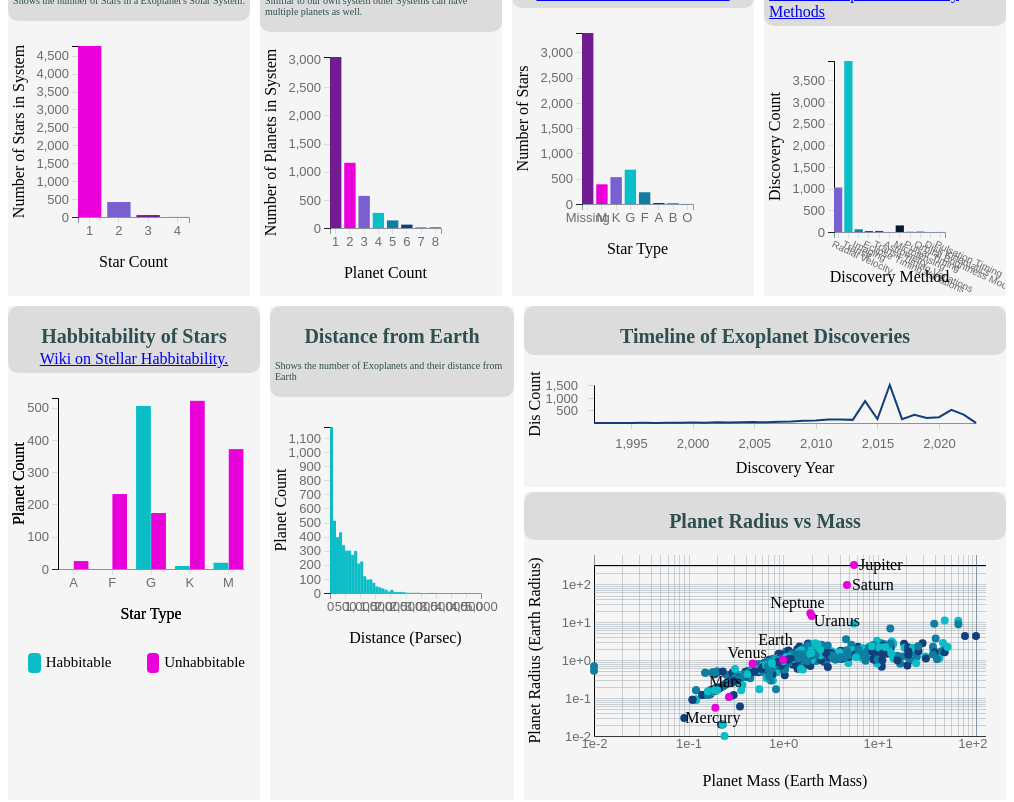
D3 v6 page, settled after 480 driven frames (8 s of simulated time); the page loaded 1 data file(s).


// ── js/barchart.js
class Barchart {

    /**
     * Class constructor with basic chart configuration
     * @param {Object}
     * @param {Array}
     */
    constructor(_config, _data, _title,_discover, _xlabel, _ylabel, _ALLDATA) {
      // Configuration object with defaults
      this.config = {
        parentElement: _config.parentElement,
        containerWidth: _config.containerWidth || 710,
        containerHeight: _config.containerHeight || 200,
        margin: _config.margin || {top: 25, right: 60, bottom: 60, left: 70},
        reverseOrder: _config.reverseOrder || false,
        tooltipPadding: _config.tooltipPadding || 15,
        yScaleLog:_config.yScaleLog || false,
        colors: _config.colors || NaN,
      }
      this.data = _data;
      this.title = _title;
      this.discover = _discover;
      this.xlabel = _xlabel;
      this.ylabel = _ylabel;
      this.ALLDATA = _ALLDATA;
    //   this.id = _id
      this.initVis();
    }
    
    /**
     * Initialize scales/axes and append static elements, such as axis titles
     */
    initVis() {
      let vis = this;
      
  
      // Calculate inner chart size. Margin specifies the space around the actual chart.
      vis.width = vis.config.containerWidth - vis.config.margin.left - vis.config.margin.right;
      vis.height = vis.config.containerHeight - vis.config.margin.top - vis.config.margin.bottom;

    //   console.log(this.config.colors)
    //   if (!isNaN(this.config.colors)) {
    vis.colors = d3.scaleOrdinal()
        .range (this.config.colors.range())
        .domain(this.config.colors.domain())
    //   }
  
      // Initialize scales and axes
      // Important: we flip array elements in the y output range to position the rectangles correctly
      
      vis.yScale = d3.scaleLinear()
          .range([vis.height, 0]) 
  
      vis.xScale = d3.scaleBand()
          .range([0, vis.width])
          .paddingInner(0.2);
  
      vis.xAxis = d3.axisBottom(vis.xScale)
     
        // .selectAll("text")
        //         .attr("transform", "translate(-10,0)rotate(-45)")
        //         .style("text-anchor", "end");
        //   .tickSizeOuter(0);
  
      vis.yAxis = d3.axisLeft(vis.yScale)
          .ticks(8)
        //   .tickSizeOuter(0)
        //   .tickFormat(d3.formatPrefix('.0s', 1e6)); // Format y-axis ticks as millions
  
      // Define size of SVG drawing area
      vis.svg = d3.select(vis.config.parentElement)
          .attr('width', vis.config.containerWidth)
          .attr('height', vis.config.containerHeight);
          
  
      // SVG Group containing the actual chart; D3 margin convention
      vis.chart = vis.svg.append('g')
          .attr('transform', `translate(${vis.config.margin.left},${vis.config.margin.top})`);
  
      // Append empty x-axis group and move it to the bottom of the chart
      vis.xAxisG = vis.chart.append('g')
          .attr('class', 'axis x-axis')
          .attr('transform', `translate(0,${vis.height})`);
          
          
      
      // Append y-axis group 
      vis.yAxisG = vis.chart.append('g')
          .attr('class', 'axis y-axis');

    }
  
    /**
     * Prepare data and scales before we render it
     */
    updateVis() {
      let vis = this;

    //   vis.data = d3.rollups(vis.data, g => g.length, d => d[vis.id]);
    // //   console.log(vis.data)

    //   vis.data = vis.data.sort((a,b) => {
    //     return a[0] - b[0];
    //   });
  
      // Reverse column order depending on user selection
      if (vis.config.reverseOrder) {
        vis.data.reverse();
      }
  
      // Specificy x- and y-accessor functions
      vis.xValue = d => d[0];
      vis.yValue = d => d[1];
      vis.colorValue = d => vis.colors(d[0]);
  
    //   let updateY = 0
    //   if (vis.config.yUpdate){
    //     updateY = d3.min(vis.data, vis.yValue)
    //   }

      // Set the scale input domains
      vis.xScale.domain(vis.data.map(vis.xValue));
      vis.yScale.domain([0, d3.max(vis.data, vis.yValue)]);

      if (vis.discover) {
        // console.log(vis.discover)
        vis.xAxisG
            // .transition().duration(1000)
            .call(vis.xAxis)
            .selectAll('text')
                .style("text-anchor", "start")
                .style("font-size", "10px")
                .attr('transform',"rotate(25)");
                
      }

      vis.renderVis();
    }
  
    /**
     * Bind data to visual elements
     */
    renderVis() {
      let vis = this;
    //   console.log(vis.yScale(d3.min(vis.data, vis.yValue)))
  
      // Add rectangles
      let bars = vis.chart.selectAll('.bar')
          .data(vis.data, vis.xValue)
        .join('rect');
      
      bars.style('opacity', 0.5)
        .transition().duration(1000)
          .style('opacity', 1)
          .attr('class', 'bar')
          .attr('x', d => vis.xScale(vis.xValue(d)))
          .attr('width', vis.xScale.bandwidth())
          .attr('height', d => vis.height - vis.yScale(vis.yValue(d)))
          .attr('y', d => vis.yScale(vis.yValue(d)))
          .attr('fill', d => vis.colors(vis.colorValue(d)));
      
      // Tooltip event listeners
      bars
          .on('mouseover', (event,d) => {
            d3.select('#tooltip')
              .style('opacity', 1)
              // Format number with million and thousand separator
              .html(`<div class="tooltip-label">${d[0]}</div>${d3.format(',')(d[1])}`);
          })
          .on('mousemove', (event) => {
            d3.select('#tooltip')
              .style('left', (event.pageX + vis.config.tooltipPadding) + 'px')   
              .style('top', (event.pageY + vis.config.tooltipPadding) + 'px')
          })
          .on('mouseleave', () => {
            d3.select('#tooltip').style('opacity', 0);
          });

        bars.on('click', function(event, d) {
            const isActive = typeFilter.includes(vis.title);
            console.log(valFilter);
            if (isActive) {
              valFilter = valFilter.filter(f => f !== d[0]); // Remove filter
              typeFilter = typeFilter.filter(f => f !== vis.title); // Remove filter
            } else {
                // valFilter = [d[0]];
                // typeFilter = [vis.title];
              valFilter.push(d[0]); // Append filter
              typeFilter.push(vis.title);
            }
            filterData(vis.ALLDATA,vis.title); // Call global function to update scatter plot
            d3.select(this).classed('active', !isActive); // Add class to style active filters with CSS
          });

    
  
    //   // Update axes
    //   vis.xAxisG
    //       .transition().duration(1000)
    //       .call(vis.xAxis);
  
    vis.xAxisG.call(vis.xAxis);
        vis.chart.append('text')
        .attr('class', 'axis-title')
        .attr("y", vis.height + vis.config.margin.bottom-10)
        .attr("x",(vis.width / 2))
        .style("text-anchor", "middle")
        .text(vis.xlabel);
    
    vis.yAxisG.call(vis.yAxis);
        vis.chart.append('text')
        .attr('class', 'axis-title')
        .attr("transform", "rotate(-90)")
        .attr("y", 0 - vis.config.margin.left)
        .attr("x",0 - (vis.height / 2))
        .attr("dy", "1em")
        .style("text-anchor", "middle")
        .text(vis.ylabel);

    
    }
  }
  
  
// ── js/dual_barchart.js
class dual_barchart {

    /**
     * Class constructor with basic chart configuration
     * @param {Object}
     * @param {Array}
     */
    constructor(_config, _data, _title, _xlabel, _ylabel) {
      // Configuration object with defaults
      this.config = {
        parentElement: _config.parentElement,
        containerWidth: _config.containerWidth || 710,
        containerHeight: _config.containerHeight || 200,
        margin: _config.margin || {top: 25, right: 5, bottom: 60, left: 50},
        reverseOrder: _config.reverseOrder || false,
        tooltipPadding: _config.tooltipPadding || 15
      }
      this.data = _data;
      this.title = _title;
      this.xlabel = _xlabel;
      this.ylabel = _ylabel;
      this.initVis();
    }


    initVis() {
        let vis = this;
        // console.log(vis.data)
        // Calculate inner chart size. Margin specifies the space around the actual chart.
        vis.width = vis.config.containerWidth - vis.config.margin.left - vis.config.margin.right;
        vis.height = vis.config.containerHeight - vis.config.margin.top - vis.config.margin.bottom;

        // vis.sub_groups = vis.data.columns.slice(1);
        // console.log(vis.sub_groups);
        vis.sub_groups = ["Habitable","Not habitable"];

        vis.groups = d3.map(vis.data, d => d.group);
        // console.log(vis.groups);

        vis.yScale = d3.scaleLinear()
            .range([vis.height, 0]) 

         vis.xScale = d3.scaleBand()
            .range([0, vis.width])
            .paddingInner([0.2]);

        vis.xAxis = d3.axisBottom(vis.xScale)
            .tickSizeOuter(0);
            // .ticks(6);
    
        vis.yAxis = d3.axisLeft(vis.yScale)
            .ticks(6)

        // Define size of SVG drawing area
        vis.svg = d3.select(vis.config.parentElement)
            .attr('width', vis.config.containerWidth)
            .attr('height', vis.config.containerHeight);

        // SVG Group containing the actual chart; D3 margin convention
        vis.chart = vis.svg.append('g')
        .attr('transform', `translate(${vis.config.margin.left},${vis.config.margin.top})`);

        // Append empty x-axis group and move it to the bottom of the chart
        vis.xAxisG = vis.chart.append('g')
            .attr('class', 'axis x-axis')
            .attr('transform', `translate(0,${vis.height})`);

        // Append y-axis group 
        vis.yAxisG = vis.chart.append('g')
            //.attr("transform", "translate(20,10)")//magic number, change it at will
            .attr('class', 'axis y-axis');

        // color palette = one color per subgroup
        vis.color = d3.scaleOrdinal()
            .domain(vis.sub_groups)
            .range(['#0abdc6','#ea00d9'])

        // Append axis title
        // vis.svg.append('text')
        // .attr('class', 'axis-title')
        // .attr('x', 0)
        // .attr('y', 0)
        // .attr('dy', '.71em')
        // // .style('fill', 'white')
        // .text(vis.title);
        
        vis.updateVis();

    }

    updateVis() {
        let vis = this;

        
        vis.xScale.domain(vis.groups)
        vis.yScale.domain([0,530])

        // Another scale for subgroup position?
        vis.xSubgroup = d3.scaleBand()
            .domain(vis.sub_groups)
            .range([0, vis.xScale.bandwidth()])
            .padding([0.05])

        vis.renderVis();

    }

    renderVis() {
        let vis = this;

        // Show the bars
        let bars = vis.svg.append("g")
        .selectAll("g")
        // Enter in data = loop group per group
        .data(vis.data)
        .enter()
        .append("g")
            .attr("transform", function(d) { return "translate(" + vis.xScale(d.group) + ",10)"; })
        .selectAll("rect")
        .data(function(d) { return vis.sub_groups.map(function(key) { return {key: key, value: d[key]}; }); })
        .enter()
        .append("rect")
            .attr('class', 'bar') 
            .attr("x", function(d) { return vis.xSubgroup(d.key); })
            .attr("y", function(d) { return vis.yScale(d.value); })
            .attr("width", vis.xSubgroup.bandwidth())
            .attr("height", function(d) { return vis.height - vis.yScale(d.value); })
            .attr("fill", function(d) { return vis.color(d.key); })
            .attr("transform", "translate(50,15)");
        
        
        // Tooltip event listeners
        bars
            .on('mouseover', (event,d) => {
                d3.select('#tooltip')
                .style('opacity', 1)
                // Format number with million and thousand separator
                .html(`<div class="tooltip-label">Count</div>${d3.format(',')(d.value)}`);
            })
            .on('mousemove', (event) => {
                d3.select('#tooltip')
                .style('left', (event.pageX + vis.config.tooltipPadding) + 'px')   
                .style('top', (event.pageY + vis.config.tooltipPadding) + 'px')
            })
            .on('mouseleave', () => {
                d3.select('#tooltip').style('opacity', 0);
            });

                // Update axes

                vis.xAxisG.call(vis.xAxis);
                vis.chart.append('text')
                .attr('class', 'axis-title')
                .attr("y", vis.height + vis.config.margin.bottom-10)
                .attr("x",(vis.width / 2))
                .style("text-anchor", "middle")
                .text(vis.xlabel);
            
            vis.yAxisG.call(vis.yAxis);
                vis.chart.append('text')
                .attr('class', 'axis-title')
                .attr("transform", "rotate(-90)")
                .attr("y", 0 - vis.config.margin.left)
                .attr("x",0 - (vis.height / 2))
                .attr("dy", "1em")
                .style("text-anchor", "middle")
                .text(vis.ylabel);
    }

}
// ── js/histogram.js
class Histogram {

    /**
     * Class constructor with basic chart configuration
     * @param {Object}
     * @param {Array}
     */
    constructor(_config, _data, _title, _xlabel, _ylabel) {
      // Configuration object with defaults
      this.config = {
        parentElement: _config.parentElement,
        containerWidth: _config.containerWidth || 710,
        containerHeight: _config.containerHeight || 200,
        margin: _config.margin || {top: 30, right: 30, bottom: 60, left: 60},
        reverseOrder: _config.reverseOrder || false,
        tooltipPadding: _config.tooltipPadding || 15,
        yScaleLog:_config.yScaleLog || false,
        colors: _config.colors || NaN,
      }
      this.data = _data;
      this.title = _title;
      this.xlabel = _xlabel;
      this.ylabel = _ylabel;
      this.initVis();
    }
    
    /**
     * Initialize scales/axes and append static elements, such as axis titles
     */
    initVis() {
      let vis = this;
  
      // Calculate inner chart size. Margin specifies the space around the actual chart.
      vis.width = vis.config.containerWidth - vis.config.margin.left - vis.config.margin.right;
      vis.height = vis.config.containerHeight - vis.config.margin.top - vis.config.margin.bottom;

      
  
      // Initialize scales and axes
      // Important: we flip array elements in the y output range to position the rectangles correctly
      if (!vis.config.yScaleLog) {
        // console.log(vis.config.yScaleLog);
      vis.yScale = d3.scaleLinear()
          .range([vis.height, 0]) 
        } else {
            vis.yScale = d3.scaleLog()
          .range([vis.height, 0]) 
        }
  
      vis.xScale = d3.scaleLinear()
          .range([0, vis.width]);
        //   .paddingInner(0.2);
  
      vis.xAxis = d3.axisBottom(vis.xScale)
        .ticks(8);
        //   .tickSizeOuter(0);
  
      vis.yAxis = d3.axisLeft(vis.yScale)
        //   .ticks(10)
        //   .tickSizeOuter(0)
        //   .tickFormat(d3.formatPrefix('.0s', 1e6)); // Format y-axis ticks as millions
  
      // Define size of SVG drawing area
      vis.svg = d3.select(vis.config.parentElement)
          .attr('width', vis.config.containerWidth)
          .attr('height', vis.config.containerHeight);
  
      // SVG Group containing the actual chart; D3 margin convention
      vis.chart = vis.svg.append('g')
          .attr('transform', `translate(${vis.config.margin.left},${vis.config.margin.top})`);
  
      // Append empty x-axis group and move it to the bottom of the chart
      vis.xAxisG = vis.chart.append('g')
          .attr('class', 'axis x-axis')
          .attr('transform', `translate(0,${vis.height})`);
      
      // Append y-axis group 
      vis.yAxisG = vis.chart.append('g')
          .attr('class', 'axis y-axis');

        // // Append axis title
        // vis.svg.append('text')
        // .attr('class', 'axis-title')
        // .attr('x', 0)
        // .attr('y', 0)
        // .attr('dy', '.71em')
        // // .style('fill', 'white')
        // .text(vis.title);
    }
  
    /**
     * Prepare data and scales before we render it
     */
    updateVis() {
      let vis = this;
  
      // Reverse column order depending on user selection
      if (vis.config.reverseOrder) {
        vis.data.reverse();
      }
  
      // Specificy x- and y-accessor functions
      vis.xValue = d => d.distance;
      vis.yValue = d => d.name;
      vis.colorValue = d => d.distance;
  

      // Set the scale input domains
    //   vis.xScale.domain(vis.data.map(vis.xValue));
    vis.xScale.domain([d3.min(vis.data, vis.xValue), 5000]);//d3.max(vis.data, vis.xValue)]);
    // console.log(d3.max(vis.data, vis.xValue))
    //   vis.yScale.domain([0, d3.max(vis.data, vis.yValue)]);

    // vis.colors = d3.scaleLinear()
    //     .range(['#0abdc6','#ea00d9'])
    //     .domain([d3.min(vis.data, vis.xValue), 5000])


      vis.histogram = d3.histogram()
      .value(d=> d.distance)
      .domain(vis.xScale.domain())  // the the domain of the graphic
      .thresholds(vis.xScale.ticks(50)); // the the numbers of bins

      vis.bins = vis.histogram(vis.data);
    //   console.log(vis.bins)

      vis.yScale.domain([d3.min(vis.bins, d => d.length), d3.max(vis.bins, d => d.length)]);

      vis.colors = d3.scaleOrdinal()
        .range(['#0abdc6','#0F7EA1','#133e7c'])
        .domain([0, 500, 5000]);
  


    // console.log(this.colors(this.colorValue(0)))
      vis.renderVis();
    }
  
    /**
     * Bind data to visual elements
     */
    renderVis() {
      let vis = this;
    //   console.log(vis.yScale(d3.min(vis.data, vis.yValue)))
  
      // Add rectangles
      let bars = vis.chart.selectAll('.bar')
          .data(vis.bins, vis.xValue)
        .join('rect');

    //     svg.selectAll("rect")
    //   .data(bins)
    //   .enter()
    //   .append("rect")
    //     .attr("x", 1)
    //     .attr("transform", function(d) { return "translate(" + x(d.x0) + "," + y(d.length) + ")"; })
    //     .attr("width", function(d) { return x(d.x1) - x(d.x0) -1 ; })
    //     .attr("height", function(d) { return height - y(d.length); })
    //     .style("fill", "#69b3a2")
      
      bars.style('opacity', 0.5)
        .transition().duration(1000)
          .style('opacity', 1)
          .attr('class', 'bar')
          .attr('x', d => vis.xScale(vis.xValue(d)))
          .attr("transform", d => "translate(" + vis.xScale(d.x0) + "," + vis.yScale(d.length) + ")")
          .attr('width', d => vis.xScale(d.x1) - vis.xScale(d.x0))
          .attr('height', d => vis.height - vis.yScale(d.length))
          .attr('fill', d => vis.colors(vis.colorValue(d.x0)));
        //   .attr('y', d => vis.yScale(vis.yValue(d)))
      
      // Tooltip event listeners
      bars
          .on('mouseover', (event,d) => {
            d3.select('#tooltip')
              .style('opacity', 1)
              // Format number with million and thousand separator
              .html(`
              <div class="tooltip-title">${d.x0}-${d.x1} Parsecs</div>
                <p>${d.length} total</p>
                `);
          })
          .on('mousemove', (event) => {
            d3.select('#tooltip')
              .style('left', (event.pageX + vis.config.tooltipPadding) + 'px')   
              .style('top', (event.pageY + vis.config.tooltipPadding) + 'px')
          })
          .on('mouseleave', () => {
            d3.select('#tooltip').style('opacity', 0);
          });
  
      // Update axes
      vis.xAxisG.call(vis.xAxis);
        vis.chart.append('text')
        .attr('class', 'axis-title')
        .attr("y", vis.height + vis.config.margin.bottom-10)
        .attr("x",(vis.width / 2))
        .style("text-anchor", "middle")
        .text(vis.xlabel);
    
    vis.yAxisG.call(vis.yAxis);
        vis.chart.append('text')
        .attr('class', 'axis-title')
        .attr("transform", "rotate(-90)")
        .attr("y", 0 - vis.config.margin.left)
        .attr("x",0 - (vis.height / 2))
        .attr("dy", "1em")
        .style("text-anchor", "middle")
        .text(vis.ylabel);
    }
  }
  
  
// ── js/linechart.js
class LineChart {

  /**
   * Class constructor with basic chart configuration
   * @param {Object}
   * @param {Array}
   */
  constructor(_config, _data, _title, _xlabel, _ylabel) {
    this.config = {
      parentElement: _config.parentElement,
      containerWidth: _config.containerWidth || 800,
      containerHeight: _config.containerHeight || 240,
      margin: _config.margin || {top: 30, right: 30, bottom: 60, left: 70}
    }
    this.data = _data;
    this.xlabel = _xlabel;
    this.ylabel = _ylabel;
    this.initVis();
  }
  
  /**
   * Initialize scales/axes and append static chart elements
   */
  initVis() {
    let vis = this;
    // console.log(vis.data)

    vis.width = vis.config.containerWidth - vis.config.margin.left - vis.config.margin.right;
    vis.height = vis.config.containerHeight - vis.config.margin.top - vis.config.margin.bottom;

    vis.xScale = d3.scaleLinear()
        .range([0, vis.width]);

    vis.yScale = d3.scaleLinear()
        .range([vis.height, 0])
        .nice();

    // Initialize axes
    vis.xAxis = d3.axisBottom(vis.xScale)
        .ticks(6)
        .tickSizeOuter(0)
        .tickPadding(10);
        //.tickFormat(d => d + ' km');

    vis.yAxis = d3.axisLeft(vis.yScale)
        .ticks(4)
        .tickSizeOuter(0)
        .tickPadding(10);

    // Define size of SVG drawing area
    vis.svg = d3.select(vis.config.parentElement)
        .attr('width', vis.config.containerWidth)
        .attr('height', vis.config.containerHeight);

    // Append group element that will contain our actual chart (see margin convention)
    vis.chart = vis.svg.append('g')
        .attr('transform', `translate(${vis.config.margin.left},${vis.config.margin.top})`);

    // Append empty x-axis group and move it to the bottom of the chart
    vis.xAxisG = vis.chart.append('g')
        .attr('class', 'axis x-axis')
        .attr('transform', `translate(0,${vis.height})`);
    
    // Append y-axis group
    vis.yAxisG = vis.chart.append('g')
        .attr('class', 'axis y-axis');

    // We need to make sure that the tracking area is on top of other chart elements
    vis.marks = vis.chart.append('g');
    vis.trackingArea = vis.chart.append('rect')
        .attr('width', vis.width)
        .attr('height', vis.height)
        .attr('fill', 'none')
        .attr('pointer-events', 'all');

        //(event,d) => {

    // Empty tooltip group (hidden by default)
    vis.tooltip = vis.chart.append('g')
        .attr('class', 'tooltip')
        .style('display', 'none');

    vis.tooltip.append('circle')
        .attr('r', 4);

    vis.tooltip.append('text');

    // Append axis title
    // vis.svg.append('text')
    // .attr('class', 'axis-title')
    // .attr('x', 0)
    // .attr('y', 0)
    // .attr('dy', '.71em')
    // // .style('fill', 'white')
    // .text(vis.title);
  }

  /**
   * Prepare the data and scales before we render it.
   */
  updateVis() {
    let vis = this;
    
    vis.xValue = d => d[0];
    vis.yValue = d => d[1];

    vis.line = d3.line()
        .x(d => vis.xScale(vis.xValue(d)))
        .y(d => vis.yScale(vis.yValue(d)));

    // Set the scale input domains
    vis.xScale.domain(d3.extent(vis.data, vis.xValue));
    vis.yScale.domain(d3.extent(vis.data, vis.yValue));

    vis.bisectDate = d3.bisector(vis.xValue).right;

    vis.renderVis();
  }

  /**
   * Bind data to visual elements
   */
  renderVis() {
    let vis = this;

    // Add line path
    vis.marks.selectAll('.chart-line')
        .data([vis.data])
      .join('path')
        .attr('class', 'chart-line')
        .attr('d', vis.line);

    vis.trackingArea
        .on('mouseenter', () => {
          vis.tooltip.style('display', 'block');
        })
        .on('mouseleave', () => {
          vis.tooltip.style('display', 'none');
        })
        .on('mousemove', function(event) {
          // Get date that corresponds to current mouse x-coordinate
          const xPos = d3.pointer(event, this)[0]; // First array element is x, second is y
          const date = vis.xScale.invert(xPos);

          // Find nearest data point
          const index = vis.bisectDate(vis.data, date, 1);
          const a = vis.data[index - 1];
          const b = vis.data[index];
          const d = b && (date - a.date > b.date - date) ? b : a; 

          // Update tooltip
          vis.tooltip.select('circle')
              .attr('transform', `translate(${vis.xScale(d[0])},${vis.yScale(d[1])})`)
              .attr('fill','#133e7c');
          
          vis.tooltip.select('text')
              .attr('transform', `translate(${vis.xScale(d[0])},${(vis.yScale(d[1]) - 15)})`)
              
              .text(Math.round(d[1]));
        });
    
    // Update the axes
    // vis.xAxisG.call(vis.xAxis);
    // vis.yAxisG.call(vis.yAxis);
    console.log(vis.xlabel);
  

    vis.xAxisG.call(vis.xAxis);
        vis.chart.append('text')
        .attr('class', 'axis-title')
        .attr("y", vis.height + vis.config.margin.bottom-10)
        .attr("x",(vis.width / 2))
        .style("text-anchor", "middle")
        .text(vis.xlabel);
    
    vis.yAxisG.call(vis.yAxis);
        vis.chart.append('text')
        .attr('class', 'axis-title')
        .attr("transform", "rotate(-90)")
        .attr("y", 0 - vis.config.margin.left)
        .attr("x",0 - (vis.height / 2))
        .attr("dy", "1em")
        .style("text-anchor", "middle")
        .text(vis.ylabel);
  }
}
// ── js/main.js
console.log("Hello world");

let valFilter = [];
let typeFilter = [];

d3.csv('data/exo-all.csv')
  .then(data => {
  	console.log('Data loading complete. Work with dataset.');
    // console.log(data);
    

    let totalp = {'O':0, 'B':0, 'A':0, 'F':0, 'G':0, 'K':0, 'M':0, 'Missing': 0};

    //process the data - this is a forEach function.  You could also do a regular for loop.... 
    data.forEach(d => { //ARROW function - for each object in the array, pass it as a parameter to this function


       

        d.indx = d.indx;

        d.PlanetName = d.pl_name
        d.HostName = d.hostname
        d.SystemName = d.sys_name
        d.StarsInSystem = +d.sy_snum;
        d.PlanetsInSystem = +d.sy_pnum;
        d.DiscoveryMethod = d.discoverymethod;
        d.DiscoveryYear = d.disc_year;
        d.OrbitalPeriod = d.pl_orbper; // days
        d.OrbitSemiMajorAxis = d.pl_orbsmax; // au
        d.PlanetRadius = d.pl_rade; // Earth radius
        d.PlanetMass = d.pl_bmasse; // Earth mass
        d.Eccentricity = d.pl_orbeccen;
        d.StarType = d.st_spectype;
        d.StellarRadius = +d.st_rad; // solar rad
        d.StellarMass = +d.st_mass; // solar mass
        d.Distance = +d.sy_dist; // pc

  	});


    colorPalet = ['#711c91','#ea00d9','#7A5FD0','#0abdc6','#0F7EA1','#133e7c','#091833','#000000']


      const starScale = d3.scaleOrdinal()
      .domain(['1', '2', '3', '4'])
      .range(colorPalet.slice(0,3));
  
    // star_dat = getNumberOfThingInSystem(data,"StarsInSystem")
    // var star_dat = d3.rollups(data, g => g.length, d => d.StarsInSystem);
    // // console.log(star_dat);
    let widthitem = window.innerWidth/4 - 15;
    let heightitem = window.innerHeight/3;
    // console.log(widthitem);

    starChart = new Barchart({
        'parentElement': '#starbar',
        'containerHeight': heightitem,
        'containerWidth': widthitem,
        // 'reverseOrder': true,
        // 'yScaleLog': false
        'colors' : starScale
        }, getNumberOfThings(data,"StarsInSystem"), "StarsInSystem", false,"Star Count","Number of Stars in System",data); 
    starChart.updateVis();

    
    // console.log(planet_dat);

    const planetColor = d3.scaleOrdinal()
	.domain(['1', '2', '3', '4','5','6','7','8'])
	// https://www.color-hex.com/color-palette/29137
	.range(colorPalet);

    planetChart = new Barchart({
        'parentElement': '#planetbar',
        'containerHeight': heightitem,
        'containerWidth': widthitem,
        'colors' : planetColor,
        }, getNumberOfThings(data,"PlanetsInSystem"), "PlanetsInSystem",false,"Planet Count","Number of Planets in System",data); 
    planetChart.updateVis();



    const starTypeScale = d3.scaleOrdinal()
      .domain(['O','B','A','F','G','K','M','Missing'])
      .range(colorPalet);

    starTypesChart = new Barchart({
        'parentElement': '#startypebar',
        'containerHeight': heightitem,
        'containerWidth': widthitem,
        'reverseOrder': true,
        'colors' : starTypeScale,
        }, getStarType(data), "getstartype",false,"Star Type","Number of Stars",data); 
        starTypesChart.updateVis();

    const discoverScale = d3.scaleOrdinal()
      .domain(['Radial Velocity', 'Transit', 'Imaging', 'Eclipse Timing Variation', 'Astometry', 'Microlensing', 'Pulsar Timing', 'Orbital Brightness Modulation', 'Disk Kinematics', 'Pulsation Timing Variations'])
      .range(colorPalet);

    discoverChart = new Barchart({
        'parentElement': '#dicoverbar',
        'containerHeight': heightitem,
        'containerWidth': widthitem,
        'colors' : discoverScale,
        }, getNumberOfThings(data,"DiscoveryMethod"), "DiscoveryMethod", true,"Discovery Method","Discovery Count",data); 
    discoverChart.updateVis();

    habbitableChart = new dual_barchart({
        'parentElement': '#habbitbar',
        'containerHeight': heightitem,
        'containerWidth': widthitem,
        // 'colors' : planetColor,
        }, getHabitable(data), "Habitable", 'Star Type','Planet Count'); 
    habbitableChart.updateVis();


    distChart = new Histogram({
        'parentElement': '#distancehist',
        'containerHeight': heightitem,
        'containerWidth': widthitem,
        // 'colors' : planetColor,
        }, getMassRad(data), "Distance from Earth", "Distance (Parsec)", "Planet Count"); 
        distChart.updateVis();
    

    lineChart = new LineChart({ 
        'parentElement': '#timeline',
        'containerHeight': heightitem/2,
        'containerWidth': widthitem*2,
    }, getNumberOfThings(data,"DiscoveryYear"),"", "Discovery Year", "Dis Count");
    lineChart.updateVis();

    scatterplot = new Scatterplot({ 
        'parentElement': '#scatterplot',
        'containerHeight': heightitem,
        'containerWidth': widthitem*2,
    }, getMassRad(data), '', "Planet Mass (Earth Mass)", "Planet Radius (Earth Radius)");
    scatterplot.updateVis();

})
.catch(error => {
    console.error(`Error loading the data ${error}`);
});















function getNumberOfThings(data_base, indx) {
    data = d3.rollups(data_base, g => g.length, d => d[indx]);
    //   console.log(vis.data)
    data = data.sort((a,b) => {
        return a[0] - b[0];
      });

    return(data)
}


function dicToArr(totalp) {
    // this is lazy coding but i needed to do it quickly so
    let data = [];
    for (let tp in totalp){
        data.push([tp,totalp[tp]]);
    }
    return(data);
}


function getStarType(data_base) {
    let totalp = {'O':0, 'B':0, 'A':0, 'F':0, 'G':0, 'K':0, 'M':0, 'Missing': 0};

    //process the data - this is a forEach function.  You could also do a regular for loop.... 
    data_base.forEach(d => {
     // for star typing
        let found = false;
        for (let tp in totalp){
            if (tp != 'Missing') {
                if (d.st_spectype.includes(tp)) { // || d.st_spectype.includes(tp.toLowerCase())
                    d.star_type = tp;
                    totalp[tp] += 1;
                    found = true;
                    break;
                }
            }
        }

        // most of the star types are missing
        if (found == false) {
            d.star_type = 'Missing';
            totalp['Missing'] += 1;
        }
    })
    
    let data = dicToArr(totalp);

    // console.log(data)

    return(data);
}

function getHabitable(data_base) {

    totalp = {'A':{"inner": 8.5, "outer": 12.5}, 
              'F':{"inner": 1.5, "outer": 2.2}, 
              'G':{"inner": 0.95, "outer": 1.4},
              'K':{"inner": 0.38, "outer": 0.56},
              'M':{"inner": 0.08, "outer": 0.12}}

    habit = {'A':0, 'F':0, 'G':0, 'K':0, 'M':0}
    nohabit = {'A':0, 'F':0, 'G':0, 'K':0, 'M':0}

    data_base.forEach(d => {

        for (let tp in totalp){
            if (d.st_spectype.includes(tp) || d.st_spectype.includes(tp.toLowerCase())) {
                if (totalp[tp]["outer"] > d.StellarRadius > totalp[tp]["inner"]) {
                    habit[tp] += 1;
                } else {
                    nohabit[tp] += 1;
                }
                break
            }
        }
    })

    // console.log(habit)
                
    return(spliceDic(habit,nohabit));
}


function spliceDic(d1,d2) {
    // this is lazy coding but i needed to do it quickly so
    let data = [];
    for (let tp in d1){
        data.push({"group":tp,"Habitable":d1[tp],"Not habitable":d2[tp]});
    }
    return(data);
}

function getMassRad(data_base) {

    let colorScale = d3.scaleOrdinal()
        .range(['#0abdc6','#0F7EA1','#133e7c'])
        .domain([0, d3.max(data_base, data_base.Distance)]);

    let data = [];

    data_base.forEach(d => {
        if (d.StellarRadius != 0 && d.StellarMass != 0) {
            data.push({"name": d.PlanetName,'label':'', 'mass':d.StellarMass, 'rad':d.StellarRadius, 'color':colorScale(d.Distance), 'distance':d.Distance})
        }
    })

    // this puts our data on top of the exoplanet data (you can see earth now!)
    data.push({name: "Mercury",label: "Mercury",mass: .0553,rad: .192,distance: "Our Solar System",labelYOffset: 15,labelXOffset: -30, 'color':'#ea00d9'});
    data.push({name: "Venus",label: "Venus",mass: .815,rad: .475,distance: "Our Solar System",labelYOffset: -5,labelXOffset: -25, 'color':'#ea00d9'});
    data.push({name: "Earth",label: "Earth",mass: 1,rad: 1,distance: "Our Solar System",labelYOffset: -15,labelXOffset: -25, 'color':'#ea00d9'});
    data.push({name: "Mars",label: "Mars",mass: .107,rad: .267,distance: "Our Solar System",labelYOffset: -10,labelXOffset: -20, 'color':'#ea00d9'});
    data.push({name: "Jupiter",label: "Jupiter",mass: 317.8,rad: 5.61,distance: "Our Solar System",labelYOffset: 5,labelXOffset: 5, 'color':'#ea00d9'});
    data.push({name: "Saturn",label: "Saturn",mass: 95.2,rad: 4.73,distance: "Our Solar System",labelYOffset: 5,labelXOffset: 5, 'color':'#ea00d9'});
    data.push({name: "Uranus",label: "Uranus",mass: 14.5,rad: 2.01,distance: "Our Solar System",labelYOffset: 10,labelXOffset: 2, 'color':'#ea00d9'});
    data.push({name: "Neptune",label: "Neptune",mass: 17.1,rad: 1.94,distance: "Our Solar System",labelYOffset: -5,labelXOffset: -40, 'color':'#ea00d9'});

    return(data);
}


function filterData(data_base, dfilter) {
    if (valFilter.length == 0) {
      
    starChart.data = getNumberOfThings(data_base,"StarsInSystem");
    planetChart.data = getNumberOfThings(data_base,"PlanetsInSystem");
    starTypesChart.data = getStarType(data_base);
    discoverChart.data = getNumberOfThings(data_base,"DiscoveryMethod");
    habbitableChart.data = getHabitable(data_base);
    distChart.data = getMassRad(data_base);
    lineChart.data = getNumberOfThings(data_base,"DiscoveryYear");
    scatterplot.data = getMassRad(data_base);
  

    } else {
        // console.log(data_base)
        let filtered_data = data_base

        // loop through the filters and update based on loop
        for (let i = 0; i < valFilter.length; i++){
            console.log(typeFilter[i])
            filtered_data = filtered_data.filter(d => valFilter.includes(d[typeFilter[i]]));
        }
        



        starChart.data = getNumberOfThings(filtered_data,"StarsInSystem");
        planetChart.data = getNumberOfThings(filtered_data,"PlanetsInSystem");
        starTypesChart.data = getStarType(filtered_data);
        discoverChart.data = getNumberOfThings(filtered_data,"DiscoveryMethod");
        habbitableChart.data = getHabitable(filtered_data);
        distChart.data = getMassRad(filtered_data);
        lineChart.data = getNumberOfThings(filtered_data,"DiscoveryYear");
        scatterplot.data = getMassRad(filtered_data);
    }


    starChart.updateVis()
    planetChart.updateVis()
    starTypesChart.updateVis()
    discoverChart.updateVis()
    habbitableChart.updateVis()
    distChart.updateVis()
    lineChart.updateVis()
    scatterplot.updateVis();
  }
  /*
  starChart getNumberOfThings(data,"StarsInSystem")
  planetChart getNumberOfThings(data,"PlanetsInSystem")
  starTypesChart getStarType(data)
  discoverChart getNumberOfThings(data,"DiscoveryMethod")
  habbitableChart getHabitable(data)
  distChart getMassRad(data)
  lineChart getNumberOfThings(data,"DiscoveryYear")
  scatterplot getMassRad(data_base)
  */
// ── js/scatterplot.js
class Scatterplot {

  /**
   * Class constructor with basic chart configuration
   * @param {Object}
   * @param {Array}
   */
  constructor(_config, _data, _title, _xlabel, _ylabel) {
    this.config = {
      parentElement: _config.parentElement,
      containerWidth: _config.containerWidth || 800,
      containerHeight: _config.containerHeight || 240,
      margin: _config.margin || {top: 25, right: 30, bottom: 60, left: 70},
      tooltipPadding: 15
    }
    this.data = _data;
    this.xlabel = _xlabel;
    this.ylabel = _ylabel;
    this.initVis();
  }
  
  /**
   * We initialize scales/axes and append static elements, such as axis titles.
   */
  initVis() {
    let vis = this;
    // console.log(vis.data);


    vis.width = vis.config.containerWidth - vis.config.margin.left - vis.config.margin.right;
    vis.height = vis.config.containerHeight - vis.config.margin.top - vis.config.margin.bottom;

    vis.xScale = d3.scaleLog()
    // vis.xScale = d3.scaleLinear()
        .range([0, vis.width]);

    vis.yScale = d3.scaleLog()
    // vis.yScale = d3.scaleLinear()
        .range([vis.height, 0]);
        // .nice();

    // Initialize scales
    // vis.colorScale = d3.scaleLinear()
    //     .range(['#0abdc6','#ea00d9'])
    //     .domain([0, d3.max(vis.data, vis.data.distance)]);
    // vis.colorScale = d3.scaleOrdinal()
    //     .range(['#0abdc6','#0F7EA1','#133e7c'])
    //     .domain([0, d3.max(vis.data, vis.data.distance)]);
        

    // vis.xScale = d3.scaleLinear();
    // vis.yScale = d3.scaleLinear();

    // Initialize axes
    vis.xAxis = d3.axisBottom(vis.xScale)
        .ticks(6)
        .tickSize(0)
        // .tickPadding(10)
        // .tickFormat(d => d + ' km');

    vis.yAxis = d3.axisLeft(vis.yScale)
        .ticks(6)
        .tickSizeOuter(0)
        // .tickPadding(10);

     // Define size of SVG drawing area
     vis.svg = d3.select(vis.config.parentElement)
     .attr('width', vis.config.containerWidth)
     .attr('height', vis.config.containerHeight);

    // SVG Group containing the actual chart; D3 margin convention
    vis.chart = vis.svg.append('g')
     .attr('transform', `translate(${vis.config.margin.left},${vis.config.margin.top})`);

    // Append empty x-axis group and move it to the bottom of the chart
    vis.xAxisG = vis.chart.append('g')
        .attr('class', 'axis x-axis');
    
    // Append y-axis group
    vis.yAxisG = vis.chart.append('g')
        .attr('class', 'axis y-axis');

    // // Append both axis titles
    // vis.xAxisTitle = vis.chart.append('text')
    //     .attr('class', 'axis-title')
    //     .attr('dy', '1.1em')
    //     .style('text-anchor', 'middle')
    //     .text('Earth Radius');

    // vis.yAxisTitle = vis.svg.append('text')
    //     .attr('class', 'axis-title')
    //     .attr('x', 0)
    //     .attr('y', 0)
    //     .attr('dy', '.71em')
    //     .text('Earth Mass');

        // Append axis title
    // vis.svg.append('text')
    // .attr('class', 'axis-title')
    // .attr('x', 0)
    // .attr('y', 0)
    // .attr('dy', '.71em')
    // // .style('fill', 'white')
    // .text(vis.title);
  }

  /**
   * Set the size of the SVG container, and prepare the data and scales before we render it.
   */
  updateVis() {
    let vis = this;

    // Update all dimensions based on the current screen size
    vis.config.containerWidth = document.getElementById(vis.config.parentElement.substring(1)).clientWidth;

    // Calculate inner chart size. Margin specifies the space around the actual chart.
    vis.config.width = vis.config.containerWidth - vis.config.margin.left - vis.config.margin.right;
    vis.config.height = vis.config.containerHeight - vis.config.margin.top - vis.config.margin.bottom;
    
    vis.svg
        .attr('width', vis.config.containerWidth)
        .attr('height', vis.config.containerHeight);

    vis.xAxisG
        .attr('transform', `translate(0,${vis.config.height})`);

    // vis.xAxisTitle
    //     .attr('y', vis.config.height - 15)
    //     .attr('x', vis.config.width + 10);

    vis.xAxis
        .tickSize(-vis.config.height - 10);

    vis.yAxis
        .tickSize(-vis.config.width - 10);
    
    // Specificy accessor functions
    // vis.colorValue = d => d.distance;
    vis.xValue = d => d.rad;
    vis.yValue = d => d.mass;

    // Set the scale input domains
    vis.xScale.domain([d3.min(vis.data, vis.xValue), d3.max(vis.data, vis.xValue)]);
    vis.yScale.domain([d3.min(vis.data, vis.yValue), d3.max(vis.data, vis.yValue)]);

        // Set the scale input domains
    // vis.xScale.domain(d3.extent(vis.data, vis.xValue));
    // vis.yScale.domain(d3.extent(vis.data, vis.yValue));

    //     vis.xScale.domain(d3.extent(vis.data, function(d) { return d.rad; }))
    //     vis.yScale.domain(d3.extent(vis.data, function(d) { return d.mass; }))
    //     vis.xScale
    //     .range([0, vis.config.width])
    //     .domain([0, 109.46]);
    
    // vis.yScale
    //     .range([vis.config.height, 0])
    //     .domain([0, 10.94]);

    vis.renderVis();
  }

  /**
   * Bind data to visual elements.
   */
  renderVis() {
    let vis = this;

   

    // console.log(d3.min(vis.data, vis.xValue)) // vis.xScale(d3.max(vis.data, vis.xValue))

    // Add circles
    const circles = vis.chart.selectAll('.point')
        .data(vis.data, d => d.name)
      .join('circle')
        .attr('class', 'point')
        .attr('r', 4)
        .attr('cy', d => vis.yScale(vis.yValue(d)))
        .attr('cx', d => vis.xScale(vis.xValue(d)))
        .attr('fill', d => d.color);
        
    // Tooltip event listeners
    circles
        .on('mouseover', (event,d) => {
          d3.select('#tooltip')
            .style('opacity', 1)
            .style('display', 'block')
            .style('left', (event.pageX + vis.config.tooltipPadding) + 'px')   
            .style('top', (event.pageY + vis.config.tooltipPadding) + 'px')
            .html(`
              <div class="tooltip-title">${d.name}</div>
                <p>${d.distance} pc</p>
                <p>${d.rad} ER : ${d.mass} EM</p>
            `);
        })
        .on('mouseleave', () => {
          d3.select('#tooltip').style('opacity', 0);
        });

    vis.chart.selectAll('.text')
        .data(vis.data, d => d.name)
        .join('text')
        .attr('class',"scatter_text")
        .text(d => d.label)
        .attr('x', d => vis.xScale(vis.xValue(d)) + d.labelXOffset)
        .attr('y', d => vis.yScale(vis.yValue(d)) + d.labelYOffset)
        // .attr('fill','#ea00d9');
    
    // Update the axes/gridlines
    // We use the second .call() to remove the axis and just show gridlines
    vis.xAxisG.call(vis.xAxis);
        vis.chart.append('text')
        .attr('class', 'axis-title')
        .attr("y", vis.height + vis.config.margin.bottom-10)
        .attr("x",(vis.width / 2))
        .style("text-anchor", "middle")
        .text(vis.xlabel);
    
    vis.yAxisG.call(vis.yAxis);
        vis.chart.append('text')
        .attr('class', 'axis-title')
        .attr("transform", "rotate(-90)")
        .attr("y", 0 - vis.config.margin.left)
        .attr("x",0 - (vis.height / 2))
        .attr("dy", "1em")
        .style("text-anchor", "middle")
        .text(vis.ylabel);
  }
}




### data: data/exo-all.csv
indx, pl_name, hostname, sys_name, sy_snum, sy_pnum, discoverymethod, disc_year, pl_orbsmax, pl_rade, pl_bmasse, pl_orbeccen, st_spectype, st_rad, st_mass, sy_dist, disc_facility
0, 30 Ari B b, 30 Ari B, 30 Ari B, 4, 1, Radial Velocity, 2009, 0.99, 12.3, 4392, 0.29, F6 V, 1.41, 1.93, 44.66, Thueringer Landessternwarte Tautenburg
1, PH1 b, PH1, PH1, 4, 1, Transit, 2012, 0.652, 6.18, 169.0, 0.0702, F, 1.73, 1.53, 1033, Kepler
2, GJ 667 C b, GJ 667 C, GJ 667 C, 3, 5, Radial Velocity, 2011, 0.0505, 2.23, 5.6, 0.13, M1.5 V, , 0.33, 7.244, La Silla Observatory
3, GJ 667 C c, GJ 667 C, GJ 667 C, 3, 5, Radial Velocity, 2011, 0.125, 1.77, 3.8, 0.02, M1.5 V, , 0.33, 7.244, La Silla Observatory
4, GJ 667 C e, GJ 667 C, GJ 667 C, 3, 5, Radial Velocity, 2013, 0.213, 1.45, 2.7, 0.02, M1.5 V, , 0.33, 7.244, La Silla Observatory
5, GJ 667 C f, GJ 667 C, GJ 667 C, 3, 5, Radial Velocity, 2013, 0.156, 1.45, 2.7, 0.03, M1.5 V, , 0.33, 7.244, La Silla Observatory
6, GJ 667 C g, GJ 667 C, GJ 667 C, 3, 5, Radial Velocity, 2013, 0.549, 1.99, 4.6, 0.08, M1.5 V, , 0.33, 7.244, La Silla Observatory
7, Kepler-444 b, Kepler-444, Kepler-444, 3, 5, Transit, 2015, 0.04178, 0.403, 0.0374, 0.16, K, 0.75, 0.76, 36.44, Kepler
8, Kepler-444 c, Kepler-444, Kepler-444, 3, 5, Transit, 2015, 0.04881, 0.497, 0.0793, 0.31, K, 0.75, 0.76, 36.44, Kepler
9, Kepler-444 d, Kepler-444, Kepler-444, 3, 5, Transit, 2015, 0.06, 0.53, 0.2, 0.18, K, 0.75, 0.76, 36.44, Kepler
10, Kepler-444 e, Kepler-444, Kepler-444, 3, 5, Transit, 2015, 0.0696, 0.546, 0.1, 0.1, K, 0.75, 0.76, 36.44, Kepler
11, Kepler-444 f, Kepler-444, Kepler-444, 3, 5, Transit, 2015, 0.0811, 0.741, 0.332, 0.29, K, 0.75, 0.76, 36.44, Kepler
12, HD 207832 b, HD 207832, HD 207832, 3, 2, Radial Velocity, 2012, 0.586, 14.2, 178, 0.197, G5 V, 0.89, 1.05, 58.93, W. M. Keck Observatory
13, HD 207832 c, HD 207832, HD 207832, 3, 2, Radial Velocity, 2012, 2.112, 14.0, 232, 0.27, G5 V, 0.9, 0.94, 58.93, W. M. Keck Observatory
14, HD 65216 b, HD 65216, HD 65216, 3, 2, Radial Velocity, 2003, 1.301, 13.6, 411.6, 0.27, G5 V, 0.88, 0.87, 35.12, La Silla Observatory
15, HD 65216 c, HD 65216, HD 65216, 3, 2, Radial Velocity, 2013, 5.75, 13.4, 645.2, 0.17, G5 V, 0.89, 0.87, 35.12, La Silla Observatory
16, K2-290 b, K2-290, K2-290, 3, 2, Transit, 2019, 0.0923, 3.06, 10.9, 0.0, , 1.51, 1.19, 272.9, K2
17, K2-290 c, K2-290, K2-290, 3, 2, Transit, 2019, 0.305, 11.28, 246, 0.0, , 1.51, 1.19, 272.9, K2
18, LTT 1445 A b, LTT 1445 A, LTT 1445 A, 3, 2, Transit, 2019, 0.03813, 1.305, 2.87, 0.11, M2.5V, 0.27, 0.26, 6.869, Transiting Exoplanet Survey Satellite (T…
19, LTT 1445 A c, LTT 1445 A, LTT 1445 A, 3, 2, Transit, 2022, 0.02661, 1.147, 1.54, 0.223, M2.5V, 0.27, 0.26, 6.869, Transiting Exoplanet Survey Satellite (T…
20, TOI-942 b, TOI-942, TOI-942, 3, 2, Transit, 2020, 0.04796, 4.81, 826.4, 0.0, K2.5 V, 1.02, 0.79, 152.6, Transiting Exoplanet Survey Satellite (T…
21, TOI-942 c, TOI-942, TOI-942, 3, 2, Transit, 2020, 0.0847, 5.79, 794.6, 0.0, K2.5 V, 1.02, 0.79, 152.6, Transiting Exoplanet Survey Satellite (T…
22, 16 Cyg B b, 16 Cyg B, 16 Cyg B, 3, 1, Radial Velocity, 1996, 1.66, 13.5, 565.7, 0.68, G3 V, 1.13, 1.08, 21.14, Multiple Observatories
23, 51 Eri b, 51 Eri, 51 Eri, 3, 1, Imaging, 2015, 13.2, 13.4, 635.7, 0.45, F0 IV, 1.49, 1.75, 29.76, Gemini Observatory
24, 91 Aqr b, 91 Aqr, 91 Aqr, 3, 1, Radial Velocity, 2013, 0.7, 13.1, 1017, 0.027, K0 III, 11.0, 1.4, 44.03, Lick Observatory
25, HAT-P-16 b, HAT-P-16, HAT-P-16, 3, 1, Transit, 2010, 0.0413, 14.45, 1333, 0.036, F8, 1.24, 1.22, 226.6, HATNet
26, HAT-P-35 b, HAT-P-35, HAT-P-35, 3, 1, Transit, 2011, 0.04978, 14.93, 335.6, 0.02, , 1.44, 1.24, 507, HATNet
27, HAT-P-57 b, HAT-P-57, HAT-P-57, 3, 1, Transit, 2015, 0.0406, 19.5, 448.1, 0.0, A8 V, 1.85, 2.77, 279.9, HATNet
28, HAT-P-8 b, HAT-P-8, HAT-P-8, 3, 1, Transit, 2008, 0.04496, 15.69, 406.8, 0.0, F6, 1.57, 1.27, 211.6, HATNet
29, HD 126614 b, HD 126614, HD 126614, 3, 1, Radial Velocity, 2009, 2.248, 13.6, 120, 0.5478, G8 IV, 1.37, 0.96, 73.1, W. M. Keck Observatory
30, HD 132563 b, HD 132563, HD 132563, 3, 1, Radial Velocity, 2011, 2.62, 13.6, 473.5, 0.22, F8, 1.3, 1.23, 105.2, Roque de los Muchachos Observatory
31, HD 142245 b, HD 142245, HD 142245, 3, 1, Radial Velocity, 2011, 2.78, 13.1, 975.7, 0.0, K0, 4.63, 3.5, 97.23, W. M. Keck Observatory
32, HD 178911 B b, HD 178911 B, HD 178911 B, 3, 1, Radial Velocity, 2001, 0.34, 12.6, 2552, 0.11, G5, 1.08, 1.24, 40.97, W. M. Keck Observatory
33, HD 185269 b, HD 185269, HD 185269, 3, 1, Radial Velocity, 2006, 0.077, 13.8, 321, 0.229, G0 IV, 2.0, 1.3, 51.99, Lick Observatory
34, HD 196050 b, HD 196050, HD 196050, 3, 1, Radial Velocity, 2002, 2.51, 13.1, 1011, 0.23, G4 V, 1.42, 1.31, 50.67, Anglo-Australian Telescope
35, HD 19994 b, HD 19994, HD 19994, 3, 1, Radial Velocity, 2003, 1.305, 13.6, 435.4, 0.063, F8 V, 1.8, 1.36, 22.52, La Silla Observatory
36, HD 2638 b, HD 2638, HD 2638, 3, 1, Radial Velocity, 2005, 0.04, 14.3, 133.5, 0.0, K1 V, 0.94, 0.77, 54.96, La Silla Observatory
37, HD 26965 b, HD 26965, HD 26965, 3, 1, Radial Velocity, 2018, , 2.84, 8.47, 0.04, K0 V, 0.87, 0.78, 5.035, Multiple Observatories
38, HD 40979 b, HD 40979, HD 40979, 3, 1, Radial Velocity, 2002, 0.85, 12.9, 1484, 0.25, F8 V, 1.21, 1.45, 34.09, Multiple Observatories
39, HD 4113 b, HD 4113, HD 4113, 3, 1, Radial Velocity, 2007, 1.28, 13.5, 542.8, 0.8987, G5, 1.08, 1.01, 41.87, La Silla Observatory
40, HD 43691 b, HD 43691, HD 43691, 3, 1, Radial Velocity, 2007, 0.238, 13.2, 810.5, 0.0796, G0, 1.6, 1.32, 85.6, Haute-Provence Observatory
41, HD 87646 b, HD 87646, HD 87646, 3, 1, Radial Velocity, 2016, 0.117, 12.4, 3941, 0.05, G, 1.55, 1.12, 73.58, Apache Point Observatory
42, HW Vir b, HW Vir, HW Vir, 3, 1, Eclipse Timing Variations, 2012, 4.69, 12.3, 4603, 0.4, , , 0.48, 171.7, McDonald Observatory
43, K2-27 b, K2-27, K2-27, 3, 1, Transit, 2016, 0.06702, 4.48, 30.9, 0.251, , 0.89, 0.87, 249.6, K2
44, KELT-4 A b, KELT-4 A, KELT-4 A, 3, 1, Transit, 2016, 0.04317, 19.04, 286.7, 0.0, F, 1.6, 1.2, 218.1, KELT
45, KOI-13 b, KOI-13, KOI-13, 3, 1, Transit, 2011, 0.03641, 16.95, 2949, 0.00064, , 1.74, 1.72, 519.1, Kepler
… [head cut at 6 KiB]